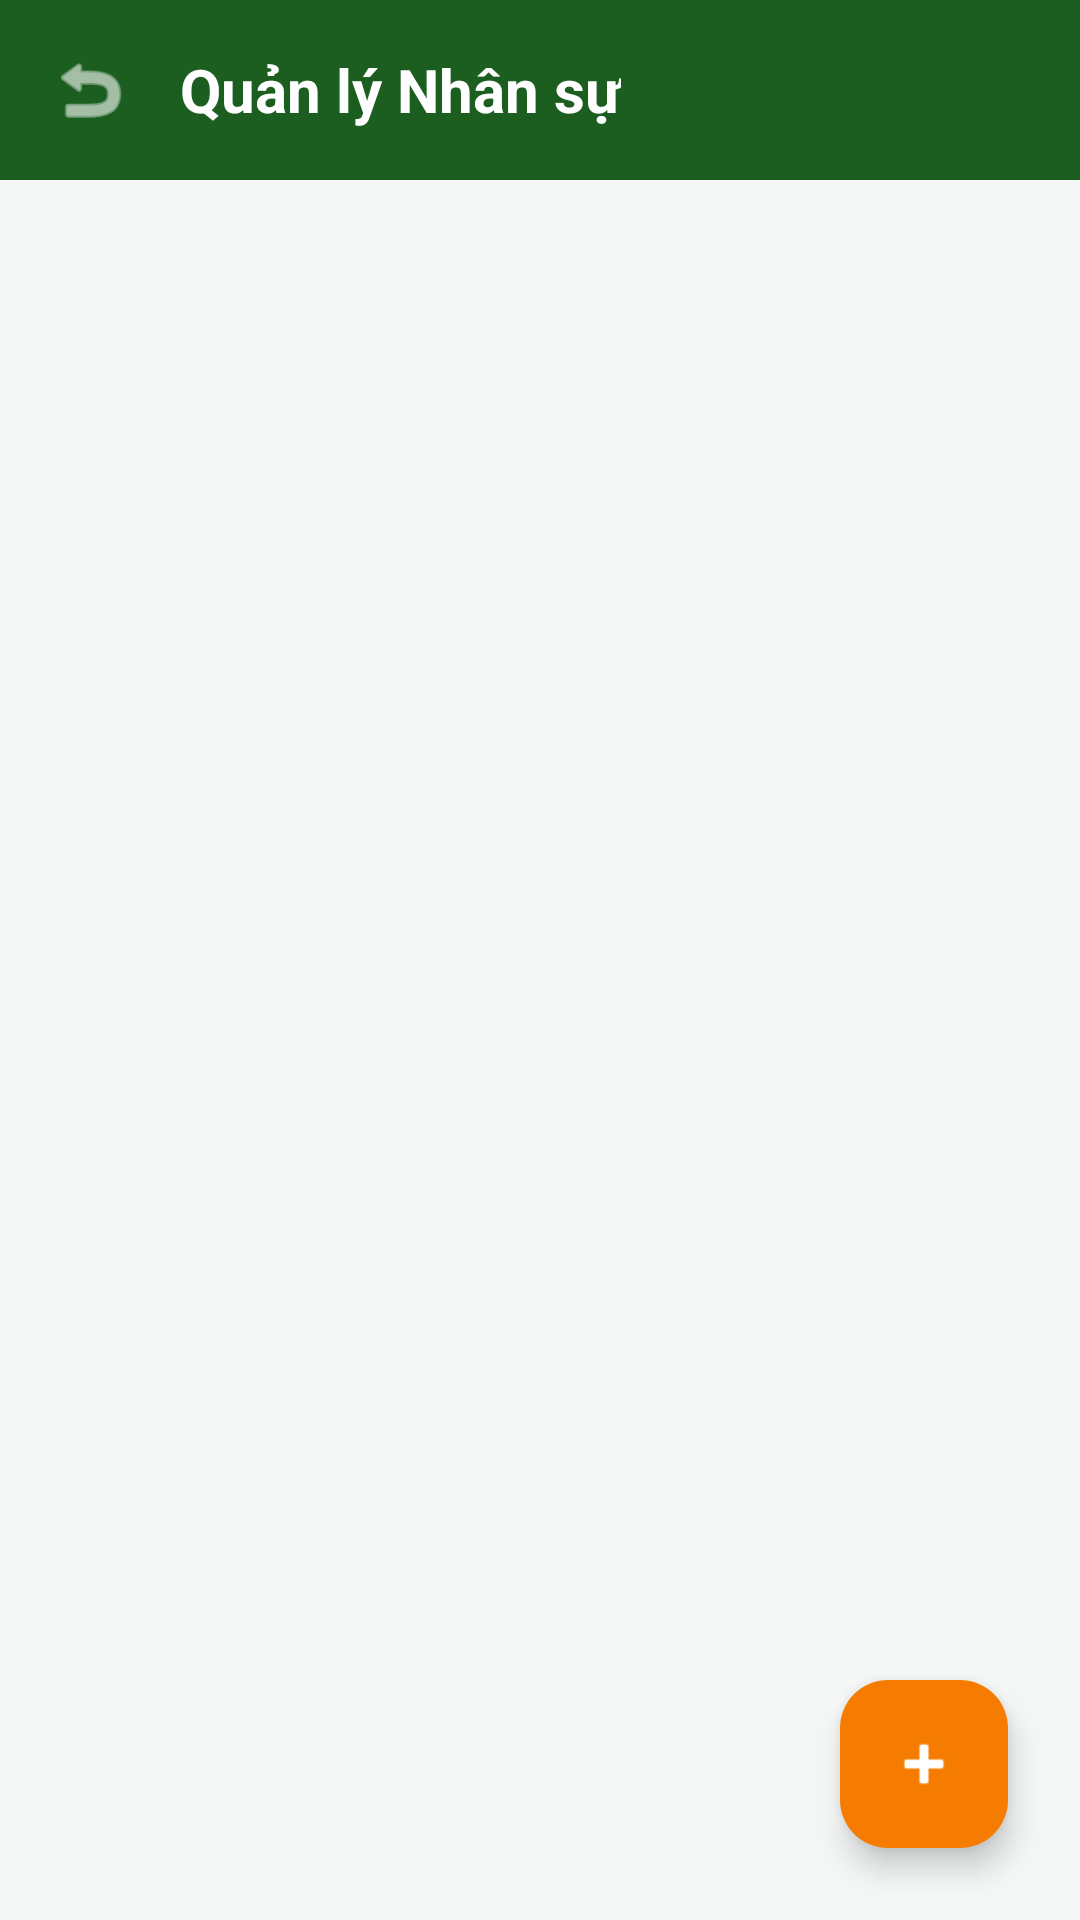

Here is an Android app screen rendered from its layout file. Give the layout XML and the strings, colors and styles it references.
<!-- AndroidManifest.xml: application theme Theme.BTL_HeThongDatSanCauLong -->
<!-- res/layout/activity_admin_staff.xml -->
<?xml version="1.0" encoding="utf-8"?>
<androidx.constraintlayout.widget.ConstraintLayout xmlns:android="http://schemas.android.com/apk/res/android"
    xmlns:app="http://schemas.android.com/apk/res-auto"
    xmlns:tools="http://schemas.android.com/tools"
    android:layout_width="match_parent"
    android:layout_height="match_parent"
    android:background="#F4F7F6">

    <LinearLayout
        android:id="@+id/headerStaff"
        android:layout_width="match_parent"
        android:layout_height="wrap_content"
        android:background="#1B5E20"
        android:gravity="center_vertical"
        android:orientation="horizontal"
        android:padding="16dp"
        app:layout_constraintTop_toTopOf="parent">

        <ImageView
            android:id="@+id/btnBackStaff"
            android:layout_width="28dp"
            android:layout_height="28dp"
            android:src="@android:drawable/ic_menu_revert"
            app:tint="#FFFFFF" />

        <TextView
            android:layout_width="wrap_content"
            android:layout_height="wrap_content"
            android:layout_marginStart="16dp"
            android:text="Quản lý Nhân sự"
            android:textColor="#FFFFFF"
            android:textSize="20sp"
            android:textStyle="bold" />
    </LinearLayout>

    <androidx.recyclerview.widget.RecyclerView
        android:id="@+id/recyclerViewStaff"
        android:layout_width="match_parent"
        android:layout_height="0dp"
        android:clipToPadding="false"
        android:paddingTop="8dp"
        android:paddingBottom="80dp"
        app:layout_constraintBottom_toBottomOf="parent"
        app:layout_constraintTop_toBottomOf="@id/headerStaff"
        tools:listitem="@layout/item_admin_staff_card" />

    <com.google.android.material.floatingactionbutton.FloatingActionButton
        android:id="@+id/fabAddStaff"
        android:layout_width="wrap_content"
        android:layout_height="wrap_content"
        android:layout_marginEnd="24dp"
        android:layout_marginBottom="24dp"
        android:src="@android:drawable/ic_input_add"
        app:backgroundTint="#F57C00"
        app:layout_constraintBottom_toBottomOf="parent"
        app:layout_constraintEnd_toEndOf="parent"
        app:tint="#FFFFFF" />
</androidx.constraintlayout.widget.ConstraintLayout>
<!-- res/layout/item_admin_staff_card.xml (included above) -->
<?xml version="1.0" encoding="utf-8"?>
<androidx.cardview.widget.CardView xmlns:android="http://schemas.android.com/apk/res/android"
    xmlns:app="http://schemas.android.com/apk/res-auto"
    android:layout_width="match_parent"
    android:layout_height="wrap_content"
    android:layout_marginHorizontal="16dp"
    android:layout_marginVertical="6dp"
    app:cardCornerRadius="12dp"
    app:cardElevation="2dp">

    <LinearLayout
        android:layout_width="match_parent"
        android:layout_height="wrap_content"
        android:gravity="center_vertical"
        android:orientation="horizontal"
        android:padding="16dp">

        <ImageView
            android:layout_width="50dp"
            android:layout_height="50dp"
            android:background="@drawable/bg_input_border"
            android:padding="8dp"
            android:src="@android:drawable/ic_menu_info_details"
            app:tint="#F57C00" />

        <LinearLayout
            android:layout_width="0dp"
            android:layout_height="wrap_content"
            android:layout_marginStart="12dp"
            android:layout_weight="1"
            android:orientation="vertical">

            <TextView
                android:id="@+id/tvStaffName"
                android:layout_width="wrap_content"
                android:layout_height="wrap_content"
                android:text="Nguyễn Nhân Viên"
                android:textColor="#333333"
                android:textSize="16sp"
                android:textStyle="bold" />

            <TextView
                android:id="@+id/tvStaffPhone"
                android:layout_width="wrap_content"
                android:layout_height="wrap_content"
                android:text="📞 0911.222.333"
                android:textColor="#757575"
                android:textSize="13sp" />

            <TextView
                android:id="@+id/tvStaffSalary"
                android:layout_width="wrap_content"
                android:layout_height="wrap_content"
                android:layout_marginTop="2dp"
                android:text="Lương: 5.000.000 đ"
                android:textColor="#2E7D32"
                android:textSize="13sp"
                android:textStyle="bold" />

            <TextView
                android:id="@+id/tvStaffRole"
                android:layout_width="wrap_content"
                android:layout_height="wrap_content"
                android:layout_marginTop="6dp"
                android:background="#FFF3E0"
                android:paddingHorizontal="6dp"
                android:paddingVertical="2dp"
                android:text="Ca Sáng (06:00 - 14:00)"
                android:textColor="#E65100"
                android:textSize="12sp"
                android:textStyle="bold" />
        </LinearLayout>

        <LinearLayout
            android:layout_width="wrap_content"
            android:layout_height="wrap_content"
            android:orientation="vertical">

            <ImageView
                android:id="@+id/btnEditStaff"
                android:layout_width="32dp"
                android:layout_height="32dp"
                android:layout_marginBottom="12dp"
                android:background="?attr/selectableItemBackgroundBorderless"
                android:padding="4dp"
                android:src="@android:drawable/ic_menu_edit"
                app:tint="#1976D2" />

            <ImageView
                android:id="@+id/btnDeleteStaff"
                android:layout_width="32dp"
                android:layout_height="32dp"
                android:background="?attr/selectableItemBackgroundBorderless"
                android:padding="4dp"
                android:src="@android:drawable/ic_menu_delete"
                app:tint="#D32F2F" />
        </LinearLayout>
    </LinearLayout>
</androidx.cardview.widget.CardView>
<!-- resources referenced by this layout -->
<resources>
  <style name="Theme.BTL_HeThongDatSanCauLong" parent="Base.Theme.BTL_HeThongDatSanCauLong" />
  <style name="Base.Theme.BTL_HeThongDatSanCauLong" parent="Theme.Material3.DayNight.NoActionBar">
          
          
      </style>
</resources>
